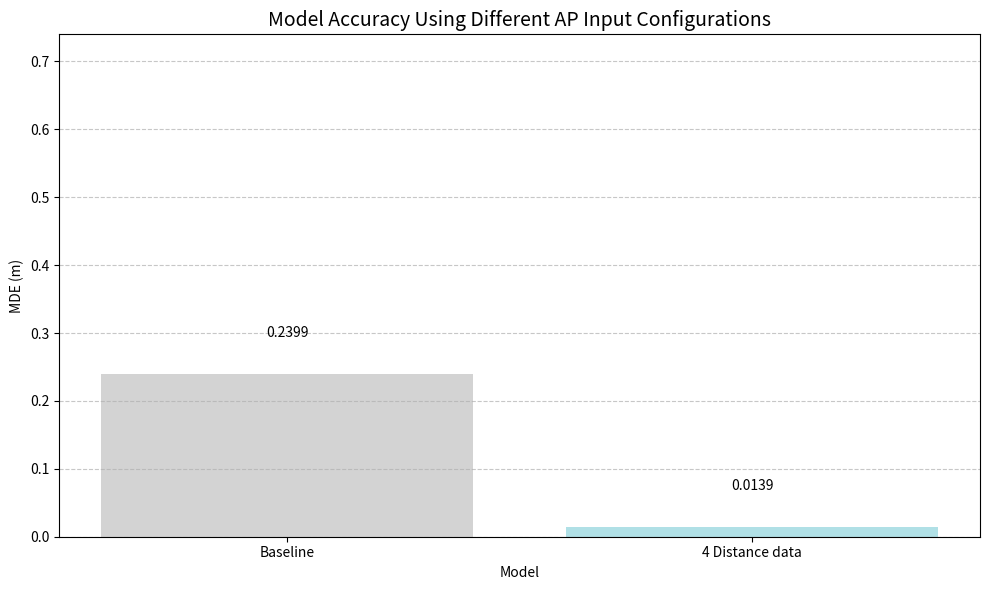

Source code (Python):
import matplotlib.pyplot as plt

# Model names and corresponding MDE values
# model_names = ['Baseline', 'Single-AP (AP1 Only)', 'Dual-AP (AP1+AP2)', 'Triple-AP (AP1+AP2+AP3)']
model_names = ['Baseline', '4 Distance data']
# mde_values = [0.2399, 1.8845, 0.2788, 0.0272]
mde_values = [0.2399, 0.0139] 

# Set color scheme (optional)
colors = ['lightgray', 'powderblue', 'lightblue', 'skyblue']

# Plotting
plt.figure(figsize=(10, 6))
bars = plt.bar(model_names, mde_values, color=colors)

# Add value labels on top of bars
for bar in bars:
    yval = bar.get_height()
    plt.text(bar.get_x() + bar.get_width()/2, yval + 0.05, f'{yval:.4f}', ha='center', va='bottom')

# Titles and labels
plt.title('Model Accuracy Using Different AP Input Configurations', fontsize=14)
plt.xlabel('Model')
plt.ylabel('MDE (m)')
plt.ylim(0, max(mde_values) + 0.5)

plt.grid(axis='y', linestyle='--', alpha=0.7)
plt.tight_layout()
plt.show()
